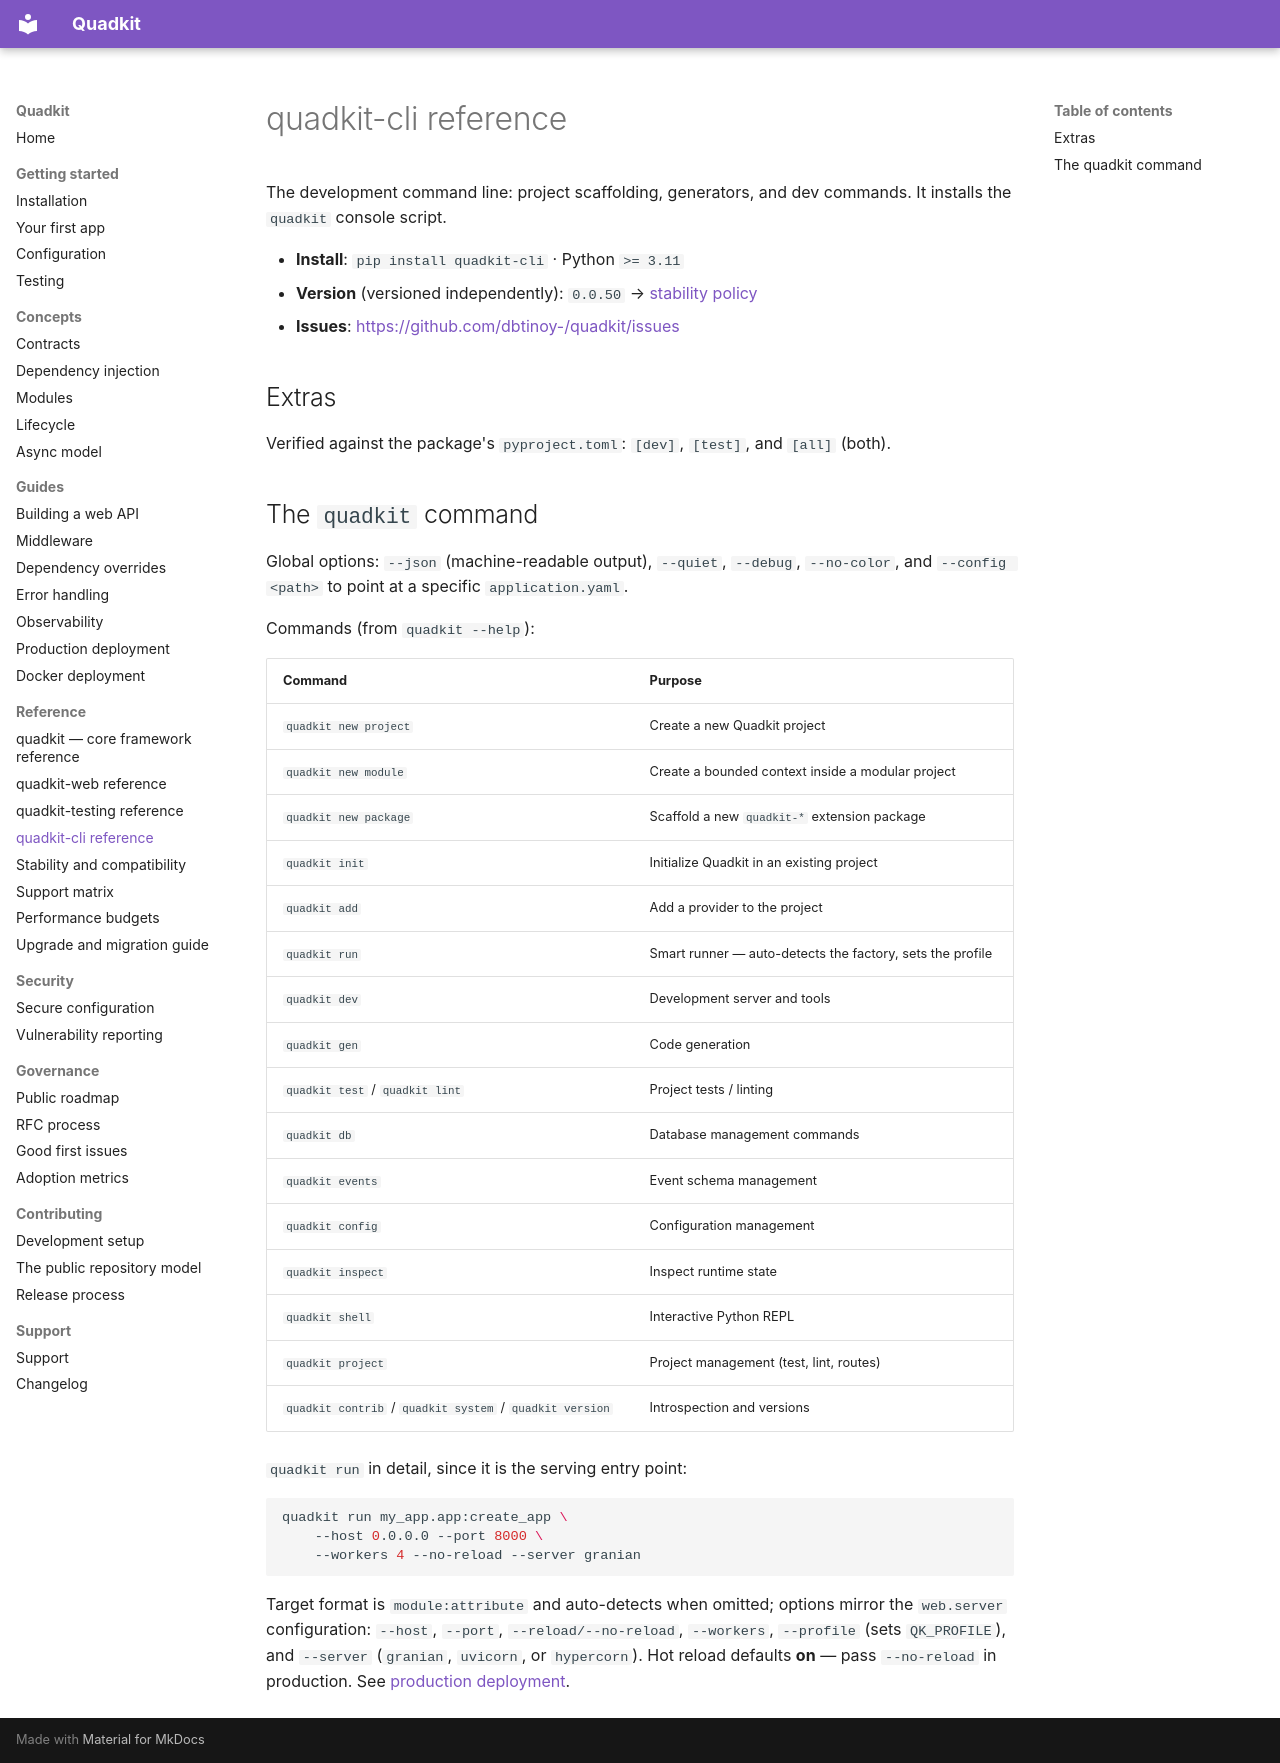

repository: dbtinoy-/quadkit · page: reference/quadkit-cli/index.html · generator: mkdocs

# quadkit-cli reference

The development command line: project scaffolding, generators, and dev
commands. It installs the `quadkit` console script.

- **Install**: `pip install quadkit-cli` · Python `>= 3.11`
- **Version** (versioned independently): `0.0.50`
  → [stability policy](./stability.md)
- **Issues**: <https://github.com/dbtinoy-/quadkit/issues>

## Extras

Verified against the package's `pyproject.toml`: `[dev]`, `[test]`, and
`[all]` (both).

## The `quadkit` command

Global options: `--json` (machine-readable output), `--quiet`, `--debug`,
`--no-color`, and `--config <path>` to point at a specific
`application.yaml`.

Commands (from `quadkit --help`):

| Command | Purpose |
| --- | --- |
| `quadkit new project` | Create a new Quadkit project |
| `quadkit new module` | Create a bounded context inside a modular project |
| `quadkit new package` | Scaffold a new `quadkit-*` extension package |
| `quadkit init` | Initialize Quadkit in an existing project |
| `quadkit add` | Add a provider to the project |
| `quadkit run` | Smart runner — auto-detects the factory, sets the profile |
| `quadkit dev` | Development server and tools |
| `quadkit gen` | Code generation |
| `quadkit test` / `quadkit lint` | Project tests / linting |
| `quadkit db` | Database management commands |
| `quadkit events` | Event schema management |
| `quadkit config` | Configuration management |
| `quadkit inspect` | Inspect runtime state |
| `quadkit shell` | Interactive Python REPL |
| `quadkit project` | Project management (test, lint, routes) |
| `quadkit contrib` / `quadkit system` / `quadkit version` | Introspection and versions |

`quadkit run` in detail, since it is the serving entry point:

```bash
quadkit run my_app.app:create_app \
    --host 0.0.0.0 --port 8000 \
    --workers 4 --no-reload --server granian
```

Target format is `module:attribute` and auto-detects when omitted;
options mirror the `web.server` configuration: `--host`, `--port`,
`--reload/--no-reload`, `--workers`, `--profile` (sets `QK_PROFILE`),
and `--server` (`granian`, `uvicorn`, or `hypercorn`). Hot reload
defaults **on** — pass `--no-reload` in production. See
[production deployment](../guides/production-deployment.md).
